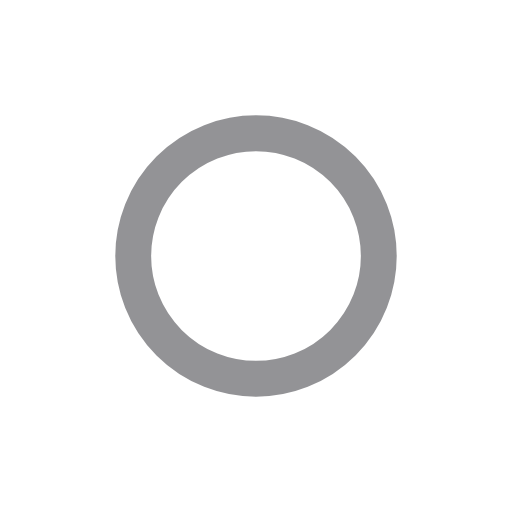
t = 0.00 s
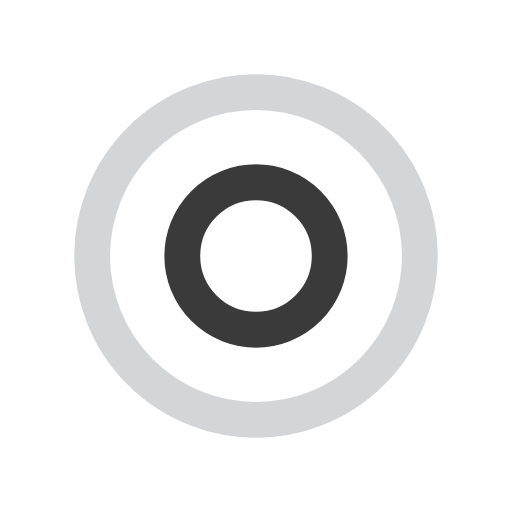
t = 0.44 s
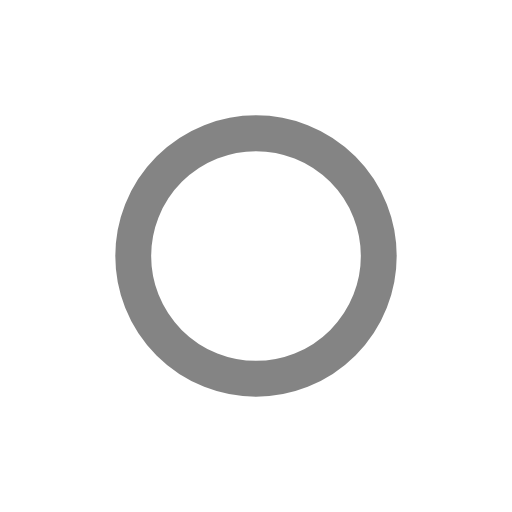
t = 0.88 s
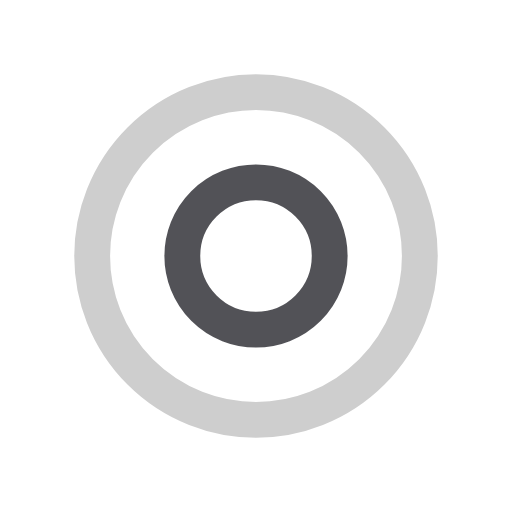
t = 1.32 s

The animated SVG that drew these frames (rendered in a browser with its animation timeline set to each time). Animation: 4 SMIL elements (animate=4); one cycle of 1.75 s, repeats indefinitely.

<?xml version="1.0" encoding="utf-8"?>
<svg xmlns="http://www.w3.org/2000/svg" xmlns:xlink="http://www.w3.org/1999/xlink" style="margin: auto; background: none; display: block; shape-rendering: auto;" width="200px" height="200px" viewBox="0 0 100 100" preserveAspectRatio="xMidYMid">
<circle cx="50" cy="50" r="0" fill="none" stroke="#0a0a0a" stroke-width="7">
  <animate attributeName="r" repeatCount="indefinite" dur="1.7543859649122806s" values="0;37" keyTimes="0;1" keySplines="0 0.2 0.8 1" calcMode="spline" begin="0s"></animate>
  <animate attributeName="opacity" repeatCount="indefinite" dur="1.7543859649122806s" values="1;0" keyTimes="0;1" keySplines="0.2 0 0.8 1" calcMode="spline" begin="0s"></animate>
</circle><circle cx="50" cy="50" r="0" fill="none" stroke="#28292f" stroke-width="7">
  <animate attributeName="r" repeatCount="indefinite" dur="1.7543859649122806s" values="0;37" keyTimes="0;1" keySplines="0 0.2 0.8 1" calcMode="spline" begin="-0.8771929824561403s"></animate>
  <animate attributeName="opacity" repeatCount="indefinite" dur="1.7543859649122806s" values="1;0" keyTimes="0;1" keySplines="0.2 0 0.8 1" calcMode="spline" begin="-0.8771929824561403s"></animate>
</circle>
<!-- [ldio] generated by https://loading.io/ --></svg>
